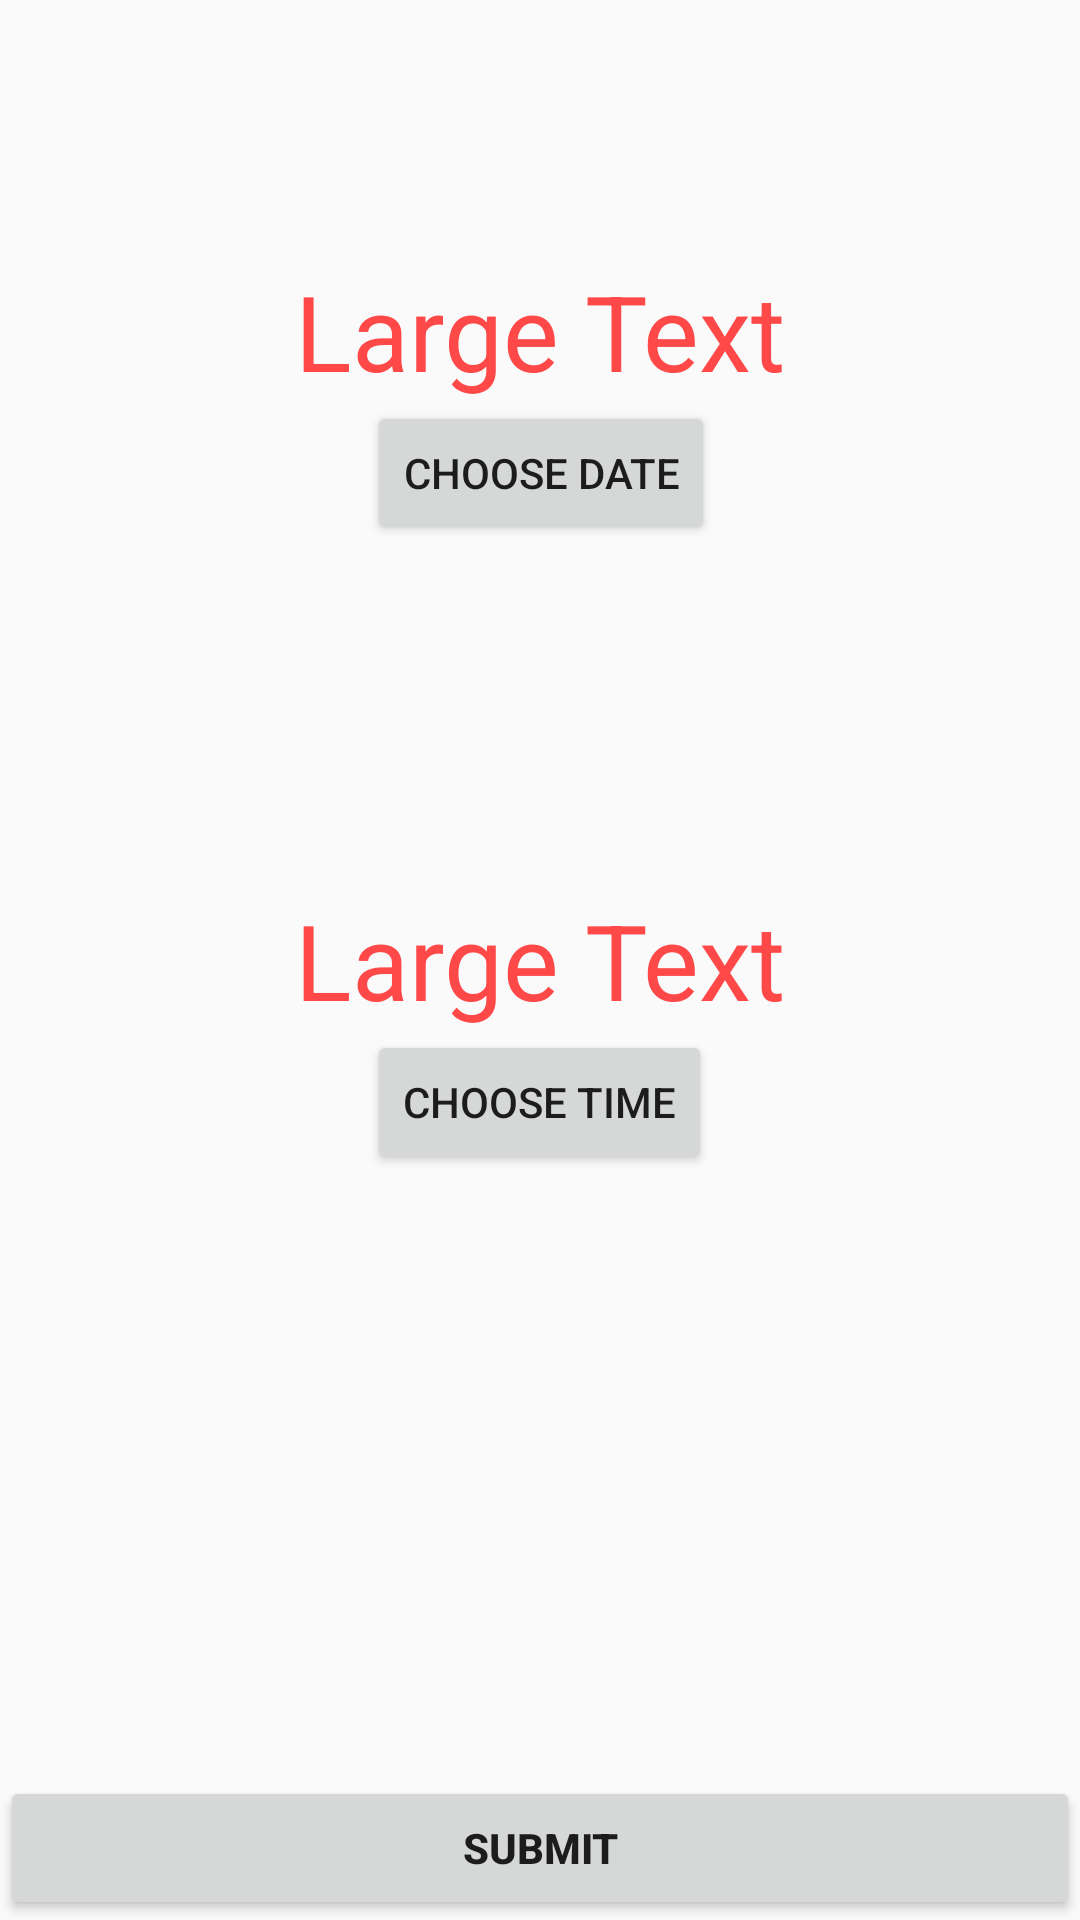

The Android layout XML behind this screen, and the referenced resources:
<!-- AndroidManifest.xml: application theme AppTheme -->
<!-- res/layout/activity_date_and_time.xml -->
<?xml version="1.0" encoding="utf-8"?>
<RelativeLayout xmlns:android="http://schemas.android.com/apk/res/android"
    android:layout_width="match_parent" android:layout_height="match_parent">

    <TextView
        android:layout_width="wrap_content"
        android:layout_height="wrap_content"
        android:textAppearance="?android:attr/textAppearanceLarge"
        android:text="Large Text"
        android:id="@+id/lblDate"
        android:layout_marginTop="87dp"
        android:layout_alignParentTop="true"
        android:layout_centerHorizontal="true"
        android:textColor="#FF4848"
        android:textSize="35dp"/>

    <Button
        android:layout_width="wrap_content"
        android:layout_height="wrap_content"
        android:text="@string/date"
        android:id="@+id/btnDatePicker"
        android:layout_below="@+id/lblDate"
        android:layout_alignLeft="@+id/btnTimePicker"
        android:layout_alignStart="@+id/btnTimePicker"
        android:onClick="onClick"/>

    <TextView
        android:layout_width="wrap_content"
        android:layout_height="wrap_content"
        android:textAppearance="?android:attr/textAppearanceLarge"
        android:text="Large Text"
        android:id="@+id/lblTime"
        android:layout_centerVertical="true"
        android:layout_centerHorizontal="true"
        android:textColor="#FF4848"
        android:textSize="35dp"/>

    <Button
        android:layout_width="wrap_content"
        android:layout_height="wrap_content"
        android:text="@string/time"
        android:id="@+id/btnTimePicker"
        android:layout_below="@+id/lblTime"
        android:layout_centerHorizontal="true"
        android:onClick="onClick"/>

    <Button
        android:layout_width="wrap_content"
        android:layout_height="wrap_content"
        android:text="@string/sub"
        android:id="@+id/sub"
        android:layout_alignParentBottom="true"
        android:layout_alignParentLeft="true"
        android:layout_alignParentStart="true"
        android:layout_alignParentRight="true"
        android:layout_alignParentEnd="true" />

    <TextView
        android:layout_width="wrap_content"
        android:layout_height="wrap_content"
        android:textAppearance="?android:attr/textAppearanceMedium"
        android:id="@+id/time"
        android:textColor="#FF4848"
        android:layout_alignParentTop="true"
        android:layout_centerHorizontal="true"
        android:gravity="center"/>


</RelativeLayout>
<!-- resources referenced by this layout -->
<resources>
  <string name="date">Choose Date</string>
  <string name="sub"><b>SUBMIT</b></string>
  <string name="time">Choose Time</string>
  <style name="AppTheme" parent="Theme.AppCompat.Light.DarkActionBar">
          
          <item name="colorPrimary">#FF4848</item>
      </style>
</resources>
